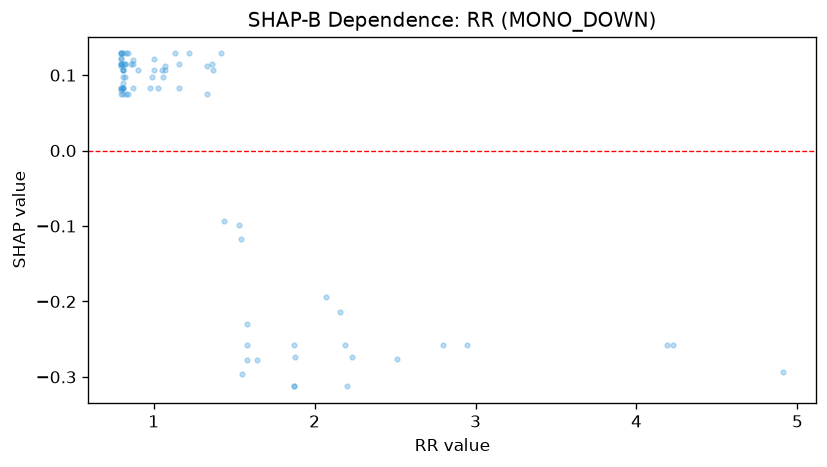

Source data for this figure (header and first rows):
feature_value, shap_value
0.8, 0.1287
2.2, -0.3125
1.22, 0.1287
0.8, 0.1287
1.58, -0.2297
1.0, 0.1208
0.82, 0.09692
0.84, 0.1287
1.06, 0.09692
0.99, 0.09692
0.8, 0.1287
1.87, -0.3125
0.81, 0.09692
0.8, 0.1208
4.91, -0.2939
0.81, 0.08898
0.83, 0.1287
1.87, -0.3125
1.42, 0.1287
1.13, 0.1287
0.81, 0.1287
1.03, 0.08334
0.8, 0.1151
0.81, 0.08334
1.64, -0.2778
0.81, 0.1067
0.83, 0.0749
0.87, 0.08284
2.16, -0.2136
0.8, 0.1231
1.33, 0.0749
0.81, 0.0749
0.98, 0.08284
0.86, 0.1146
0.81, 0.1067
2.51, -0.2766
0.82, 0.1146
4.19, -0.258
1.53, -0.09839
1.07, 0.1123
0.8, 0.08053
1.44, -0.09275
1.88, -0.274
2.23, -0.274
1.33, 0.1123
0.87, 0.1203
0.8, 0.1123
1.54, -0.117
0.8, 0.08284
0.81, 0.08284
0.8, 0.1146
0.8, 0.0749
1.16, 0.1146
1.87, -0.258
2.19, -0.258
1.58, -0.258
1.16, 0.08284
2.95, -0.258
4.23, -0.258
0.84, 0.0749
... 17 more rows
